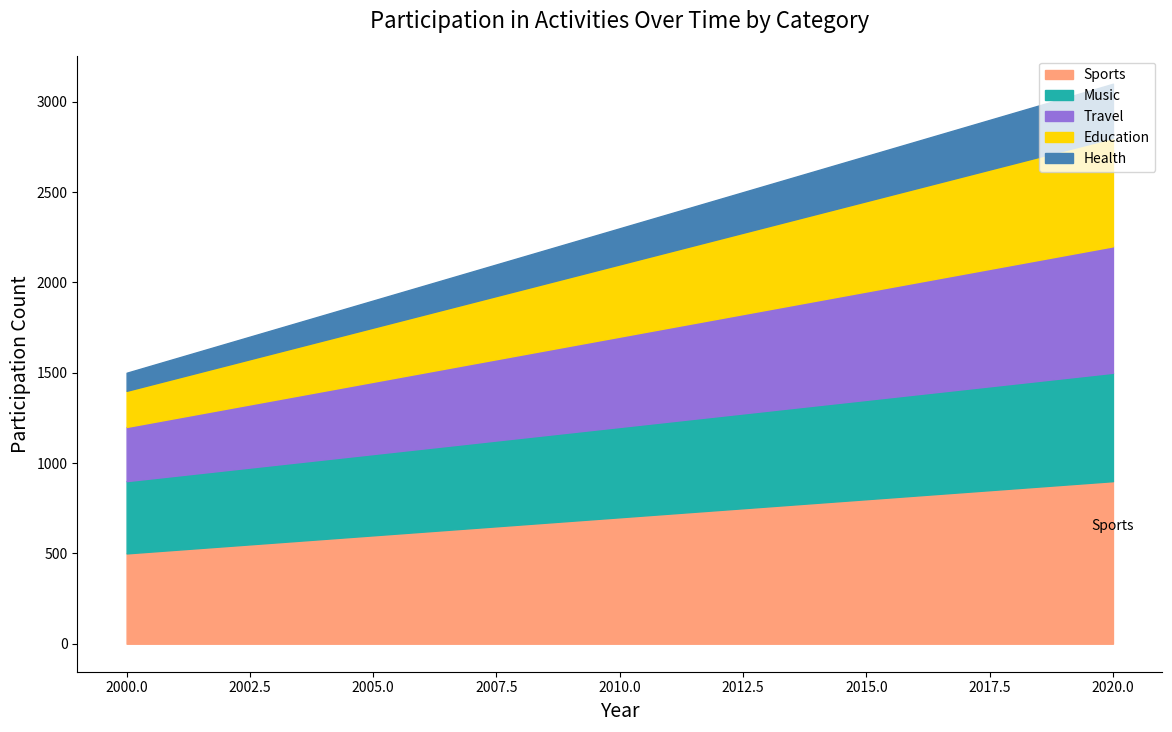

Reproduce this figure in Python.

import matplotlib.pyplot as plt
import pandas as pd
import seaborn as sns

data = {
    'Year': [i for i in range(2000, 2021)],
    'Sports': [500 + i * 20 for i in range(21)],
    'Music': [400 + i * 10 for i in range(21)],
    'Travel': [300 + i * 20 for i in range(21)],
    'Education': [200 + i * 20 for i in range(21)],
    'Health': [100 + i * 10 for i in range(21)],
}
df = pd.DataFrame(data)

df_melted = df.melt('Year', var_name='Category', value_name='Participation')

df_melted['Cumulative'] = df_melted.groupby('Year')['Participation'].cumsum()

plt.figure(figsize=(14, 8))
colors = ["#FFA07A", "#20B2AA", "#9370DB", "#FFD700", "#4682B4"]

for i, category in enumerate(df_melted['Category'].unique()):
    if i == 0:
        plt.fill_between(df['Year'], 0, df_melted[df_melted['Category'] == category]['Cumulative'], color=colors[i], label=category)
    else:
        plt.fill_between(df['Year'], 
                         df_melted[df_melted['Category'] == df_melted['Category'].unique()[i-1]]['Cumulative'], 
                         df_melted[df_melted['Category'] == category]['Cumulative'], 
                         color=colors[i], label=category)

last_year_data = df_melted[df_melted['Year'] == df['Year'].max()]
sports_last_value = last_year_data[last_year_data['Category'] == 'Sports']['Cumulative'].values[0]
plt.text(df['Year'].max(), sports_last_value - 250, "Sports", verticalalignment='center', horizontalalignment='center', color="black", fontsize=10)

plt.title("Participation in Activities Over Time by Category", fontsize=16, pad=20)
plt.xlabel("Year", fontsize=14)
plt.ylabel("Participation Count", fontsize=14)
plt.legend(loc='upper right')
sns.despine()
plt.show()
